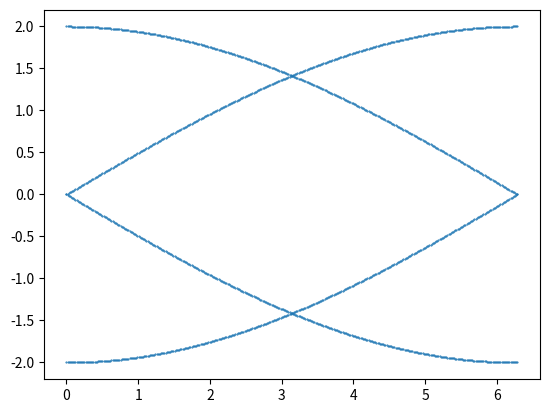

Write the Python code that produced this figure.
# %% Defining and solving the Hamiltonian for a closed n-gon lattice in a uniform magnetic field perpendicular to it
import numpy as np
import scipy.sparse as sp
from scipy import linalg
from matplotlib import pyplot as plt

L=4

def kron(x,y):
    if x == y:
        return 1
    else:
        return 0

#NOTE Problem: this is a case which is supposed to be identical to the L=2 case for the general lattice 
# (This is a closed chain of 4) think of why the general one isn't working by comparing it to this. 
# It might be helpful to do expand all the terms in your general case to see how difference arises. 
#NOTE Solution: Did that and also looked at the matrix rep of the H in the linearized basis. 
# This helped me see an unnecessary interaction, which was messing up everything at low lattice size, 
# but as size increased it became less relevant, so something like the butterfly appeared.
# But I removed the unnecessary interaction and things work exactly as they should. Also, this interaction was
#covered up in the no mag field case due to Periodic boundary conditions.

length = range(L)

H = np.zeros((L,L),dtype=np.complex128) #intializing the hamiltonian 

def energy(b):
    for i in length:
        for x in length:
            H[i][x] = - kron(i,(x-1)%L)*np.exp(-1j*b/L) - kron(i,(x+1)%L)*np.exp(1j*b/L) 
           
    #solving for spectrum and eigenfunctions
    val, vec = linalg.eig(H)
    return val

n = 400
B = 2*np.pi*np.array(range(n+1))/n

# %% Plotting the data (slightly faster than graphing the bands)
points = []
for i in range(len(B)):
    e = energy(B[i])
    for j in range(len(e)):
        points.append((B[i],e[j]))

plt.scatter(*zip(*points),s=1,marker=".")
plt.show()

# %%
